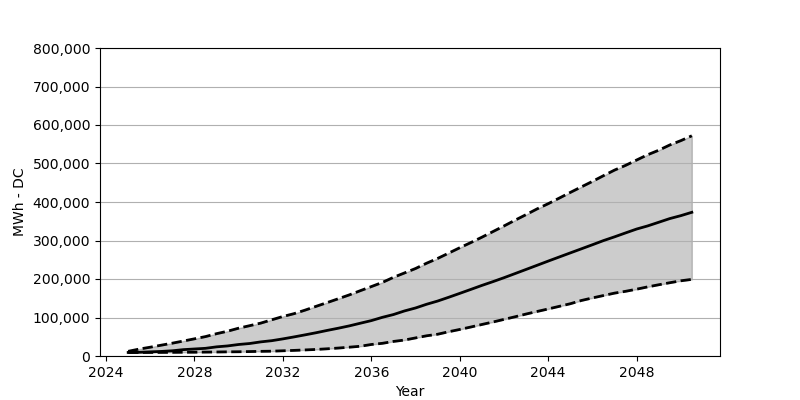

Source data for this figure (header and first rows):
Date, Low, Base, High
2025-01, 9069, 9232, 12174
2025-07, 9151, 9641, 17975
2026-01, 9232, 10785, 22877
2026-07, 9314, 11847, 28106
2027-01, 9478, 13563, 33335
2027-07, 9723, 16504, 38891
2028-01, 9804, 18220, 44610
2028-07, 10131, 19936, 50411
2029-01, 10376, 23776, 58009
2029-07, 10785, 26145, 64382
2030-01, 11030, 29903, 72307
2030-07, 11520, 32436, 78762
2031-01, 12092, 36685, 85462
2031-07, 12501, 39790, 94041
2032-01, 13563, 44447, 102619
2032-07, 14543, 49512, 109891
2033-01, 15769, 54905, 119124
2033-07, 16994, 60379, 128928
2034-01, 18710, 66425, 138732
2034-07, 20589, 72062, 148537
2035-01, 22877, 78190, 158668
2035-07, 25246, 85053, 169534
2036-01, 29903, 91916, 180319
2036-07, 32926, 100413, 191104
2037-01, 37829, 107685, 204340
2037-07, 41424, 116999, 215697
2038-01, 46979, 124761, 227299
2038-07, 52454, 134320, 240943
2039-01, 56539, 142736, 253444
2039-07, 62993, 152458, 267170
2040-01, 68958, 162671, 281223
2040-07, 75249, 172884, 294541
2041-01, 81867, 183342, 308594
2041-07, 88240, 193065, 323055
2042-01, 95103, 203360, 337762
2042-07, 101802, 213981, 352632
2043-01, 108992, 224848, 367257
2043-07, 115610, 235551, 382045
2044-01, 122228, 246499, 395608
2044-07, 128928, 257120, 410069
2045-01, 135791, 267824, 424939
2045-07, 144125, 278282, 439156
2046-01, 150824, 288985, 453535
2046-07, 157034, 299688, 468242
2047-01, 163325, 309492, 482867
2047-07, 167982, 319624, 495041
2048-01, 173538, 329755, 509012
2048-07, 179502, 337843, 522738
2049-01, 185058, 347403, 534503
2049-07, 190287, 356880, 548066
2050-01, 195353, 364560, 559423
2050-07, 199029, 373221, 572005
